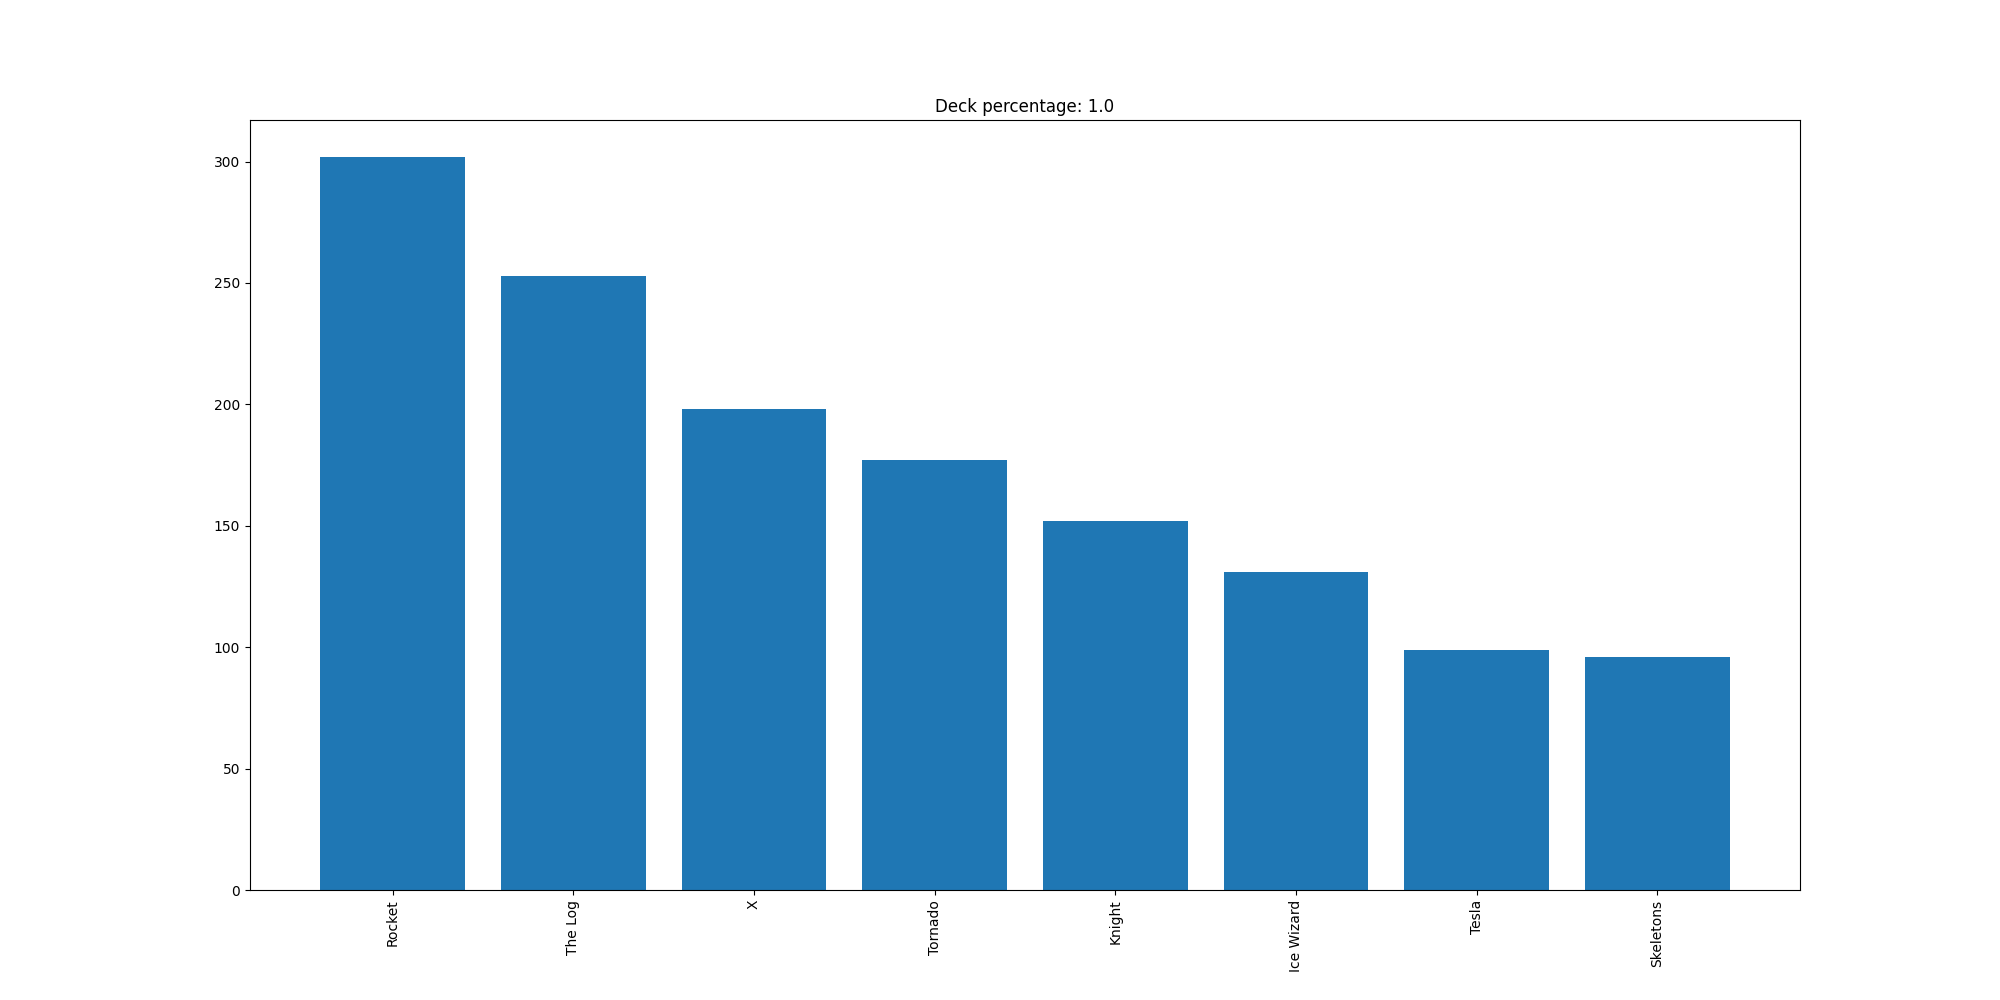

Data behind this chart, as committed beside it:
Rocket, 302
The Log, 253
X, 198
Tornado, 177
Knight, 152
Ice Wizard, 131
Tesla, 99
Skeletons, 96
